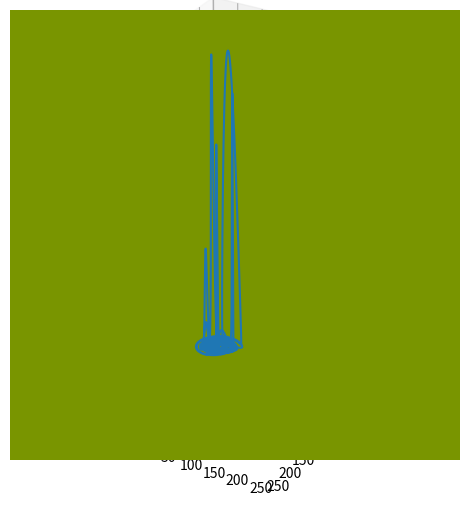

Write the Python code that produced this figure.
"""Map of Rossler attractor."""

# coding: utf-8

# # Mapa Rosslerova atraktoru

# In[1]:


# import všech potřebných knihoven - Numpy a Matplotlibu
import matplotlib.pyplot as plt
import numpy as np

# In[2]:


# funkce pro výpočet dalšího bodu Rosslerova atraktoru
def rossler(x, y, z, a=0.2, b=0.2, c=5.7):
    """Compute next point in Rossler attractor."""
    x_dot = -y - z
    y_dot = x + a * y
    z_dot = b + z * (x - c)
    return x_dot, y_dot, z_dot


# In[3]:


# krok (změna času)
dt = 0.005

# celkový počet vypočtených bodů na Lorenzově atraktoru
n = 20000

# prozatím prázdné pole připravené pro výpočet
x = np.zeros((n,))
y = np.zeros((n,))
z = np.zeros((n,))


# In[4]:


# počáteční hodnoty
x[0], y[0], z[0] = (1.0, 0.5, 1.05)

# vlastní výpočet atraktoru
for i in range(n - 1):
    x_dot, y_dot, z_dot = rossler(x[i], y[i], z[i], 0.2, 0.2, 25.7)
    x[i + 1] = x[i] + x_dot * dt
    y[i + 1] = y[i] + y_dot * dt
    z[i + 1] = z[i] + z_dot * dt

fig = plt.figure()
ax = fig.add_subplot(projection="3d")

# vykreslení grafu
ax.plot(x, y, z)

# zobrazení grafu
plt.tight_layout()
plt.show()


# In[5]:


WIDTH = 256
HEIGHT = 256
raster = np.zeros(shape=(HEIGHT, WIDTH, 3), dtype=np.uint8)


# In[6]:


ax = 255.0 / (max(x) - min(x))
ox = min(x)
ay = 255.0 / (max(y) - min(y))
oy = min(y)
az = 255.0 / (max(z) - min(z))
oz = min(z)

# vytvoření mapy
for yi in range(HEIGHT):
    # počáteční hodnoty
    x[0], y[0], z[0] = (1.0, 0.5, 1.05)

    # vlastní výpočet atraktoru
    c = 1.0 + yi / 10.0
    for i in range(n - 1):
        x_dot, y_dot, z_dot = rossler(x[i], y[i], z[i], 0.2, 0.2, c)
        x[i + 1] = x[i] + x_dot * dt
        y[i + 1] = y[i] + y_dot * dt
        z[i + 1] = z[i] + z_dot * dt

    for xi in range(WIDTH):
        raster[yi][xi][0] = (x[xi * 50] - ox) * ax
        raster[yi][xi][1] = (y[xi * 50] - oy) * ay
        raster[yi][xi][2] = (z[xi * 50] - oz) * az


# In[7]:


plt.figure(1, figsize=(8, 6), dpi=100)
plt.imshow(raster)
plt.show()
